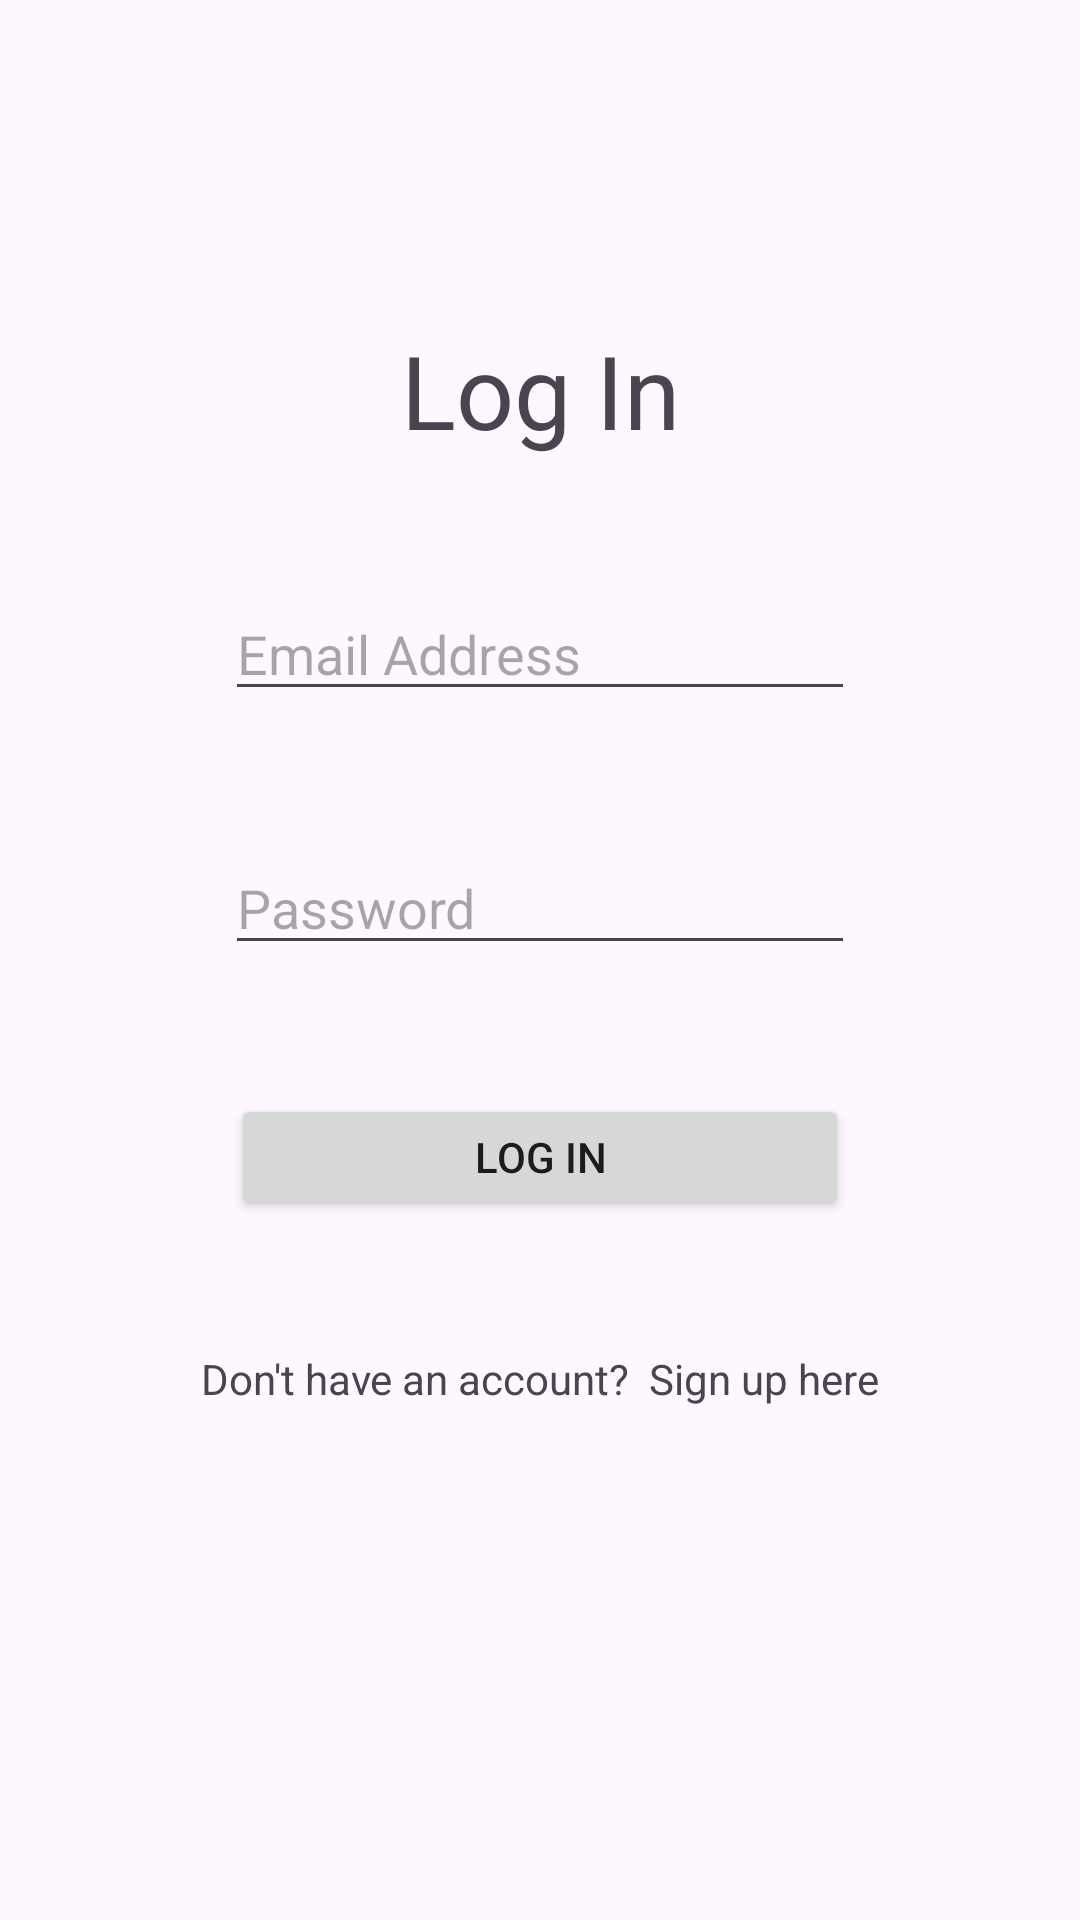

This screen was rendered from an Android layout file. Write that file and the resources it references.
<!-- AndroidManifest.xml: application theme Theme.CS5520Lab6 -->
<!-- res/layout/activity_log_in.xml -->
<?xml version="1.0" encoding="utf-8"?>
<androidx.constraintlayout.widget.ConstraintLayout xmlns:android="http://schemas.android.com/apk/res/android"
    xmlns:app="http://schemas.android.com/apk/res-auto"
    xmlns:tools="http://schemas.android.com/tools"
    android:layout_width="match_parent"
    android:layout_height="match_parent"
    tools:context=".LogInActivity">

    <TextView
        android:id="@+id/textView"
        android:layout_width="wrap_content"
        android:layout_height="wrap_content"
        android:text="Log In"
        android:textSize="34sp"
        app:layout_constraintBottom_toTopOf="@+id/editText_login_email"
        app:layout_constraintEnd_toEndOf="parent"
        app:layout_constraintHorizontal_bias="0.5"
        app:layout_constraintStart_toStartOf="parent"
        app:layout_constraintTop_toTopOf="@+id/guideline" />

    <EditText
        android:id="@+id/editText_login_email"
        android:layout_width="wrap_content"
        android:layout_height="wrap_content"
        android:ems="10"
        android:inputType="textEmailAddress"
        android:hint="Email Address"
        app:layout_constraintBottom_toTopOf="@+id/editText_login_password"
        app:layout_constraintEnd_toEndOf="parent"
        app:layout_constraintHorizontal_bias="0.5"
        app:layout_constraintStart_toStartOf="parent"
        app:layout_constraintTop_toBottomOf="@+id/textView" />

    <EditText
        android:id="@+id/editText_login_password"
        android:layout_width="wrap_content"
        android:layout_height="wrap_content"
        android:ems="10"
        android:inputType="textPassword"
        android:hint="Password"
        app:layout_constraintBottom_toTopOf="@+id/button_login"
        app:layout_constraintEnd_toEndOf="parent"
        app:layout_constraintHorizontal_bias="0.5"
        app:layout_constraintStart_toStartOf="parent"
        app:layout_constraintTop_toBottomOf="@+id/editText_login_email" />

    <Button
        android:id="@+id/button_login"
        android:layout_width="206dp"
        android:layout_height="42dp"
        android:text="Log In"
        app:layout_constraintBottom_toTopOf="@+id/onClick_signup"
        app:layout_constraintEnd_toEndOf="parent"
        app:layout_constraintHorizontal_bias="0.5"
        app:layout_constraintStart_toStartOf="parent"
        app:layout_constraintTop_toBottomOf="@+id/editText_login_password" />

    <TextView
        android:id="@+id/onClick_signup"
        android:layout_width="wrap_content"
        android:layout_height="wrap_content"
        android:text="Don't have an account?  Sign up here"
        app:layout_constraintBottom_toTopOf="@+id/guideline2"
        app:layout_constraintEnd_toEndOf="parent"
        app:layout_constraintHorizontal_bias="0.5"
        app:layout_constraintStart_toStartOf="parent"
        app:layout_constraintTop_toBottomOf="@+id/button_login" />

    <androidx.constraintlayout.widget.Guideline
        android:id="@+id/guideline"
        android:layout_width="wrap_content"
        android:layout_height="wrap_content"
        android:orientation="horizontal"
        app:layout_constraintGuide_percent="0.1" />

    <androidx.constraintlayout.widget.Guideline
        android:id="@+id/guideline2"
        android:layout_width="wrap_content"
        android:layout_height="wrap_content"
        android:orientation="horizontal"
        app:layout_constraintGuide_percent="0.8" />

</androidx.constraintlayout.widget.ConstraintLayout>
<!-- resources referenced by this layout -->
<resources>
  <style name="Theme.CS5520Lab6" parent="Base.Theme.CS5520Lab6" />
  <style name="Base.Theme.CS5520Lab6" parent="Theme.Material3.DayNight.NoActionBar">
          
          
      </style>
</resources>
